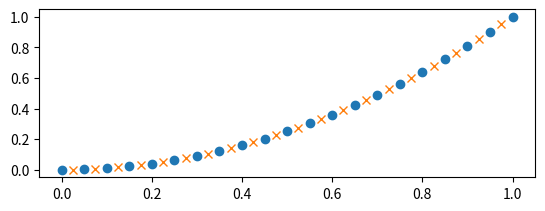

Write Python code to recreate this figure.
# -*- coding: utf-8 -*-

from math import *
import matplotlib.pyplot as plt

a = 0
b = 1
N = 20
h = (b-a)/N

def f(x):
    return x**2

x = []
y = []
for j in range(N+1):
    x.append(a+h*j)
    y.append(f(x[j]))

x_center = []
y_center = []
for j in range(N):
    x_center.append(a+(j+1/2)*h)
    y_center.append(f(x_center[j]))

I_rect = 0
for j in range(N):
    I_rect = I_rect + y_center[j]
I_rect = I_rect * h

m = 5
A = [0]*(m+1)
t = [0]*(m+1)
A[1] = 0.118463443
A[5] = A[1]
A[2] =  0.239314335
A[4] = A[2]
A[3] = 0.284444444
t[1] = 0.046910077
t[2] = 0.230765345
t[3] = 0.5
t[4] = 1 - t[2]
t[5] = 1 - t[1]
I_quad = 0
for j in range(1,m+1):  
    I_quad = I_quad + A[j]*f(a+(b-a)*t[j])
I_quad = I_quad*(b-a)
  
plt.subplot(211)
plt.plot(x,y,'o',x_center,y_center,'x')

print('I_rect = ', I_rect)
print('I_quad = ', I_quad)
